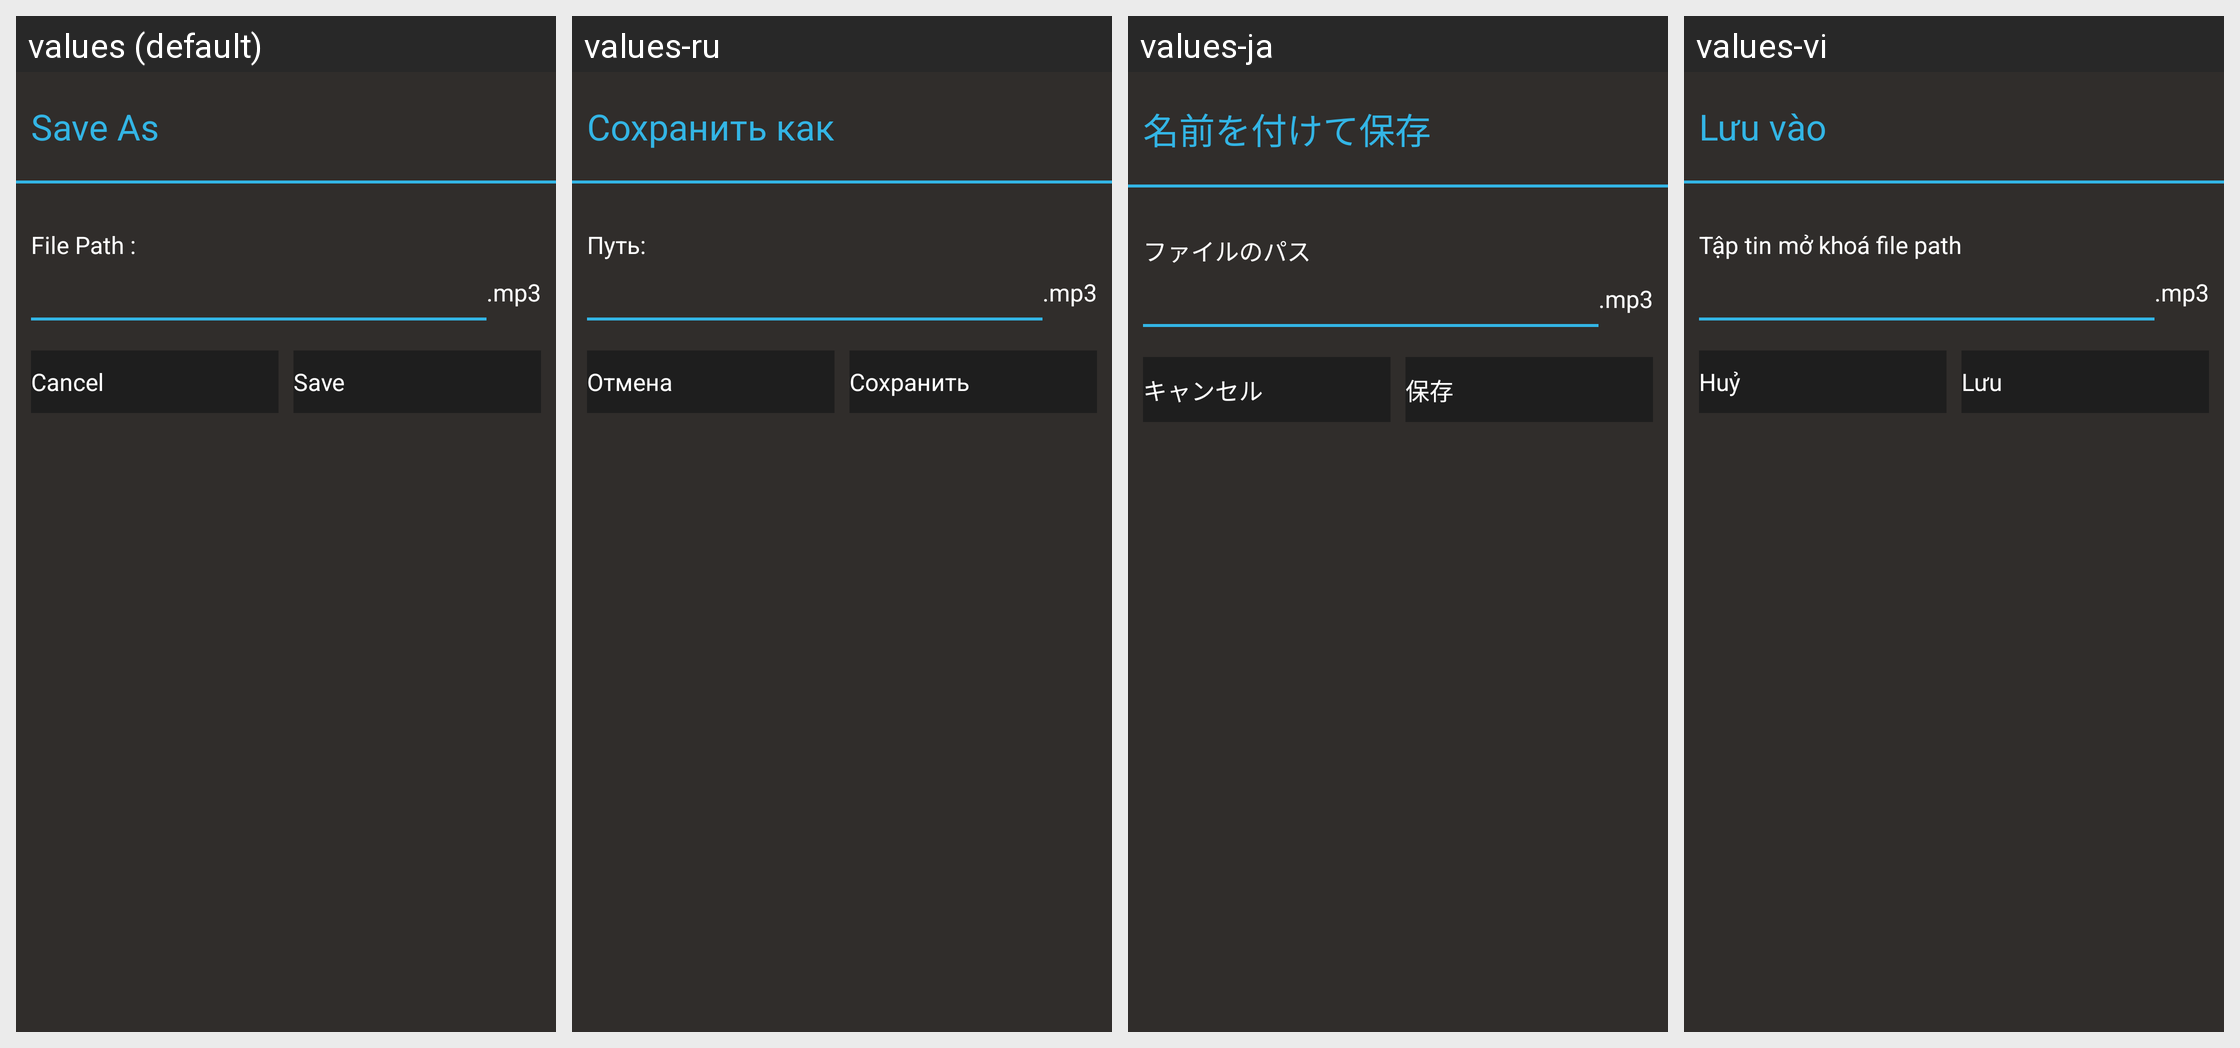

The Android screen above is rendered under several locales of the same app. Produce the string resources it draws, with the default and per-locale values.
Android screen res/layout/mp3_dialog.xml rendered under 4 locales, left to right: values (default), values-ru, values-ja, values-vi. Device: Nexus 5 (rendered at 1080×1920; each locale shown at half size, 540×960, under a caption strip naming it); theme AppTheme.
Other locales in the repository, not shown: values-af, values-am, values-ar, values-bg, values-ca, values-cs, values-da, values-de, values-el, values-en, values-en-rGB, values-es, values-es-rUS, values-fa, values-fi, values-fr, values-fr-rCA, values-gr, values-hi, values-hr, values-hu, values-id, values-in, values-it, values-iw, values-ko, values-lt, values-lv, values-nb, values-nl, values-pl, values-pt, values-pt-rPT, values-ro, values-sk, values-sl, values-sr, values-sv, values-sw, values-th, values-tl, values-tr, values-uk, values-zh, values-zh-rCN, values-zh-rHK, values-zh-rTW, values-zu.
Strings drawn on this screen, with the default value and each locale's value (text and hints the layout hard-codes, and strings that could not be matched under every locale, appear in the picture but are not listed):

save_as
  values: Save As
  values-ru: Сохранить как
  values-ja: 名前を付けて保存
  values-vi: Lưu vào

file_path
  values: File Path :
  values-ru: Путь:
  values-ja: ファイルのパス
  values-vi: Tập tin mở khoá file path

mp3_extenstion
  values: .mp3
  values-ru: .mp3
  values-ja: .mp3
  values-vi: .mp3

cancel
  values: Cancel
  values-ru: Отмена
  values-ja: キャンセル
  values-vi: Huỷ

save
  values: Save
  values-ru: Сохранить
  values-ja: 保存
  values-vi: Lưu
